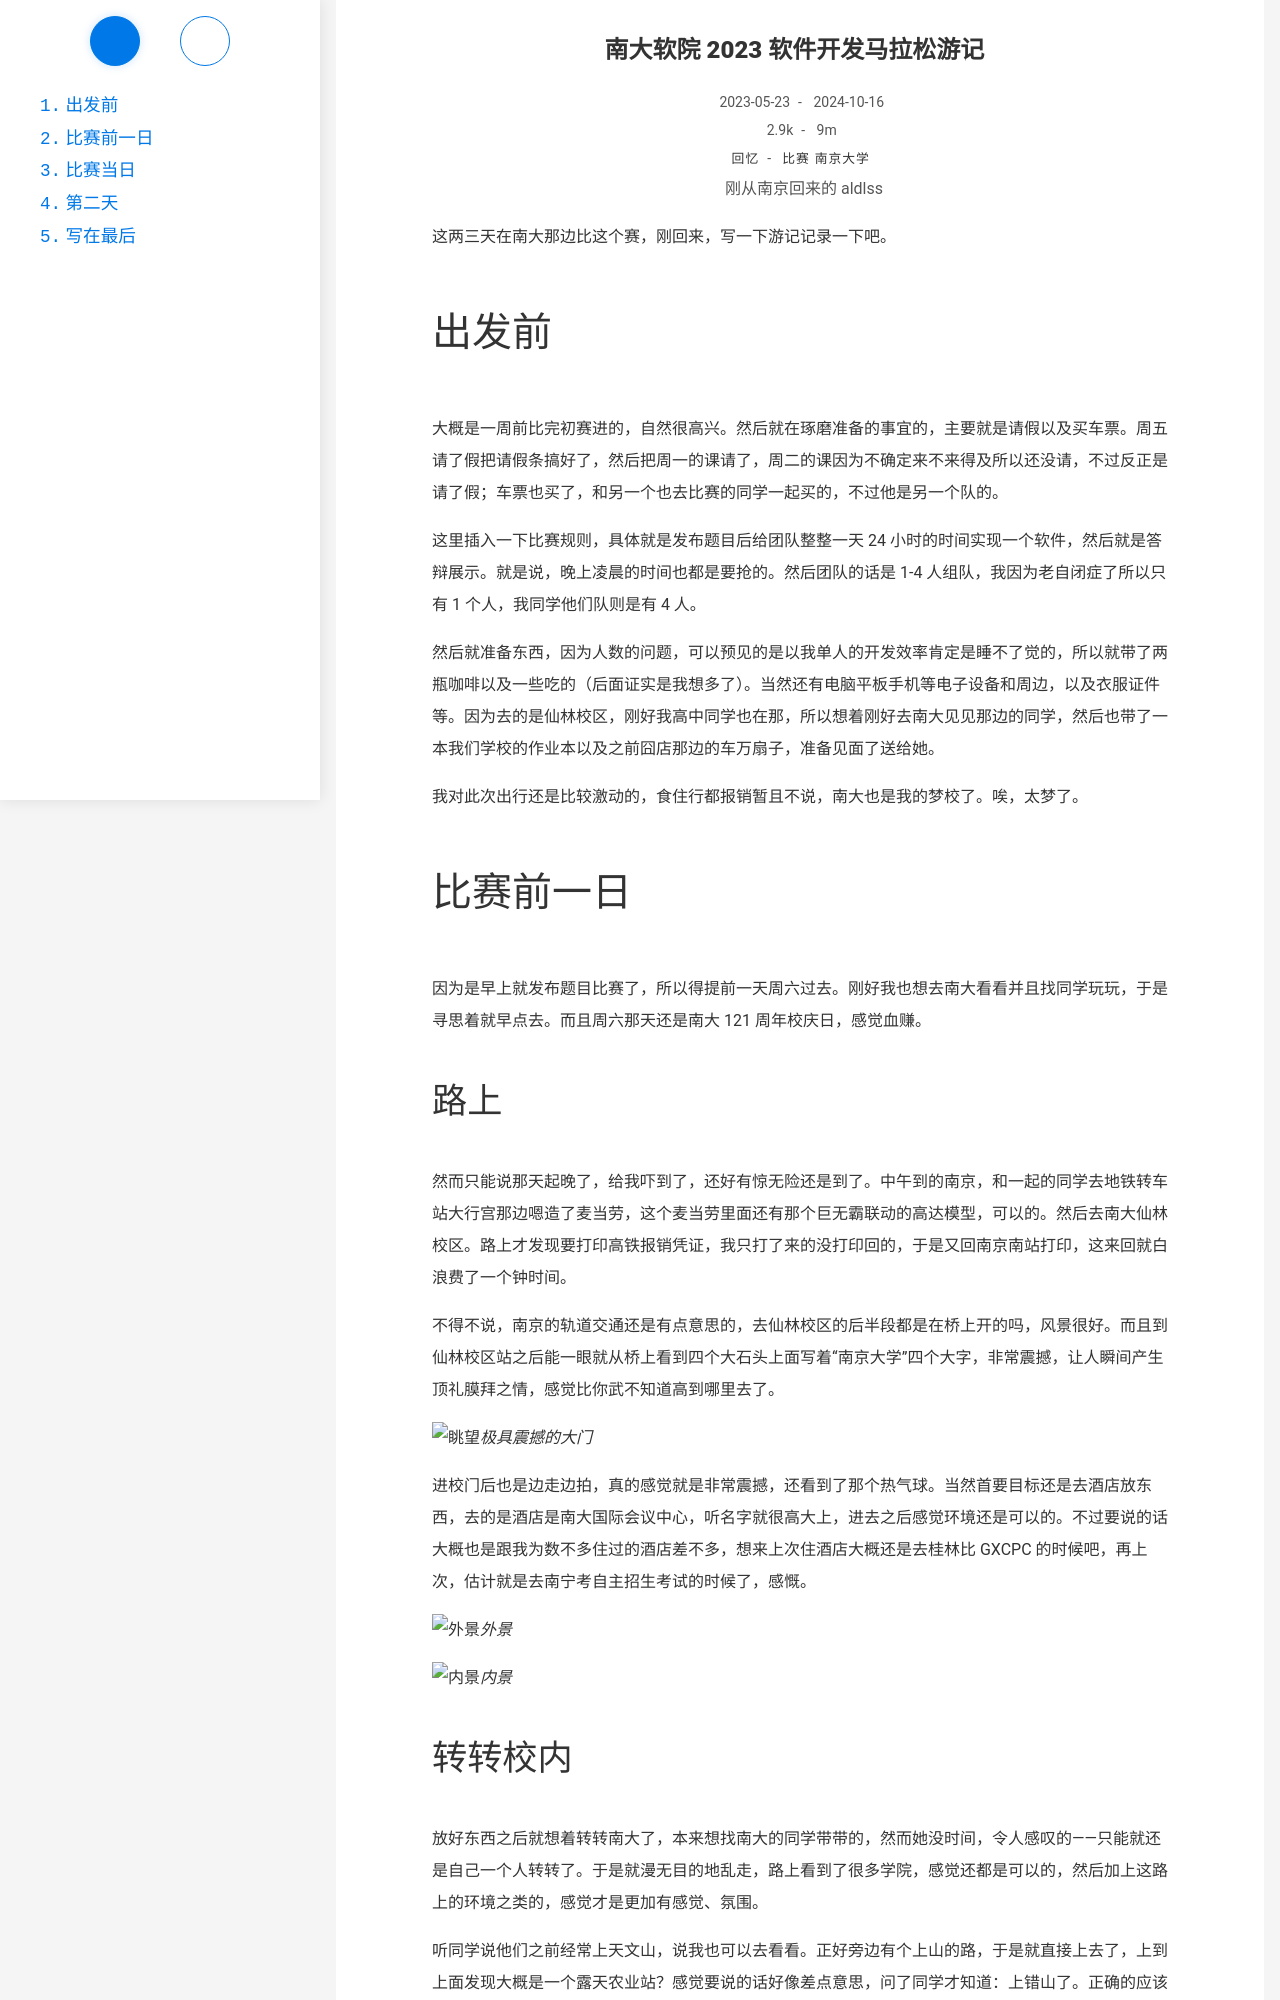

repository: Ayaloia/aldlss.github.io · page: NJU-hackathon2023/index.html · generator: jekyll

---
title: 南大软院 2023 软件开发马拉松游记
date: 2023-05-23 17:17:26
author: 刚从南京回来的 aldlss
categories:
    - 回忆
tags:
    - 比赛
    - 南京大学
updated: 2024-10-16 00:12:00
description: 令人感叹
---

这两三天在南大那边比这个赛，刚回来，写一下游记记录一下吧。

<!-- more -->

# 出发前

大概是一周前比完初赛进的，自然很高兴。然后就在琢磨准备的事宜的，主要就是请假以及买车票。周五请了假把请假条搞好了，然后把周一的课请了，周二的课因为不确定来不来得及所以还没请，不过反正是请了假；车票也买了，和另一个也去比赛的同学一起买的，不过他是另一个队的。

这里插入一下比赛规则，具体就是发布题目后给团队整整一天 24 小时的时间实现一个软件，然后就是答辩展示。就是说，晚上凌晨的时间也都是要抢的。然后团队的话是 1-4 人组队，我因为老自闭症了所以只有 1 个人，我同学他们队则是有 4 人。

然后就准备东西，因为人数的问题，可以预见的是以我单人的开发效率肯定是睡不了觉的，所以就带了两瓶咖啡以及一些吃的（后面证实是我想多了）。当然还有电脑平板手机等电子设备和周边，以及衣服证件等。因为去的是仙林校区，刚好我高中同学也在那，所以想着刚好去南大见见那边的同学，然后也带了一本我们学校的作业本以及之前囧店那边的车万扇子，准备见面了送给她。

我对此次出行还是比较激动的，食住行都报销暂且不说，南大也是我的梦校了。唉，太梦了。

# 比赛前一日

因为是早上就发布题目比赛了，所以得提前一天周六过去。刚好我也想去南大看看并且找同学玩玩，于是寻思着就早点去。而且周六那天还是南大 121 周年校庆日，感觉血赚。
